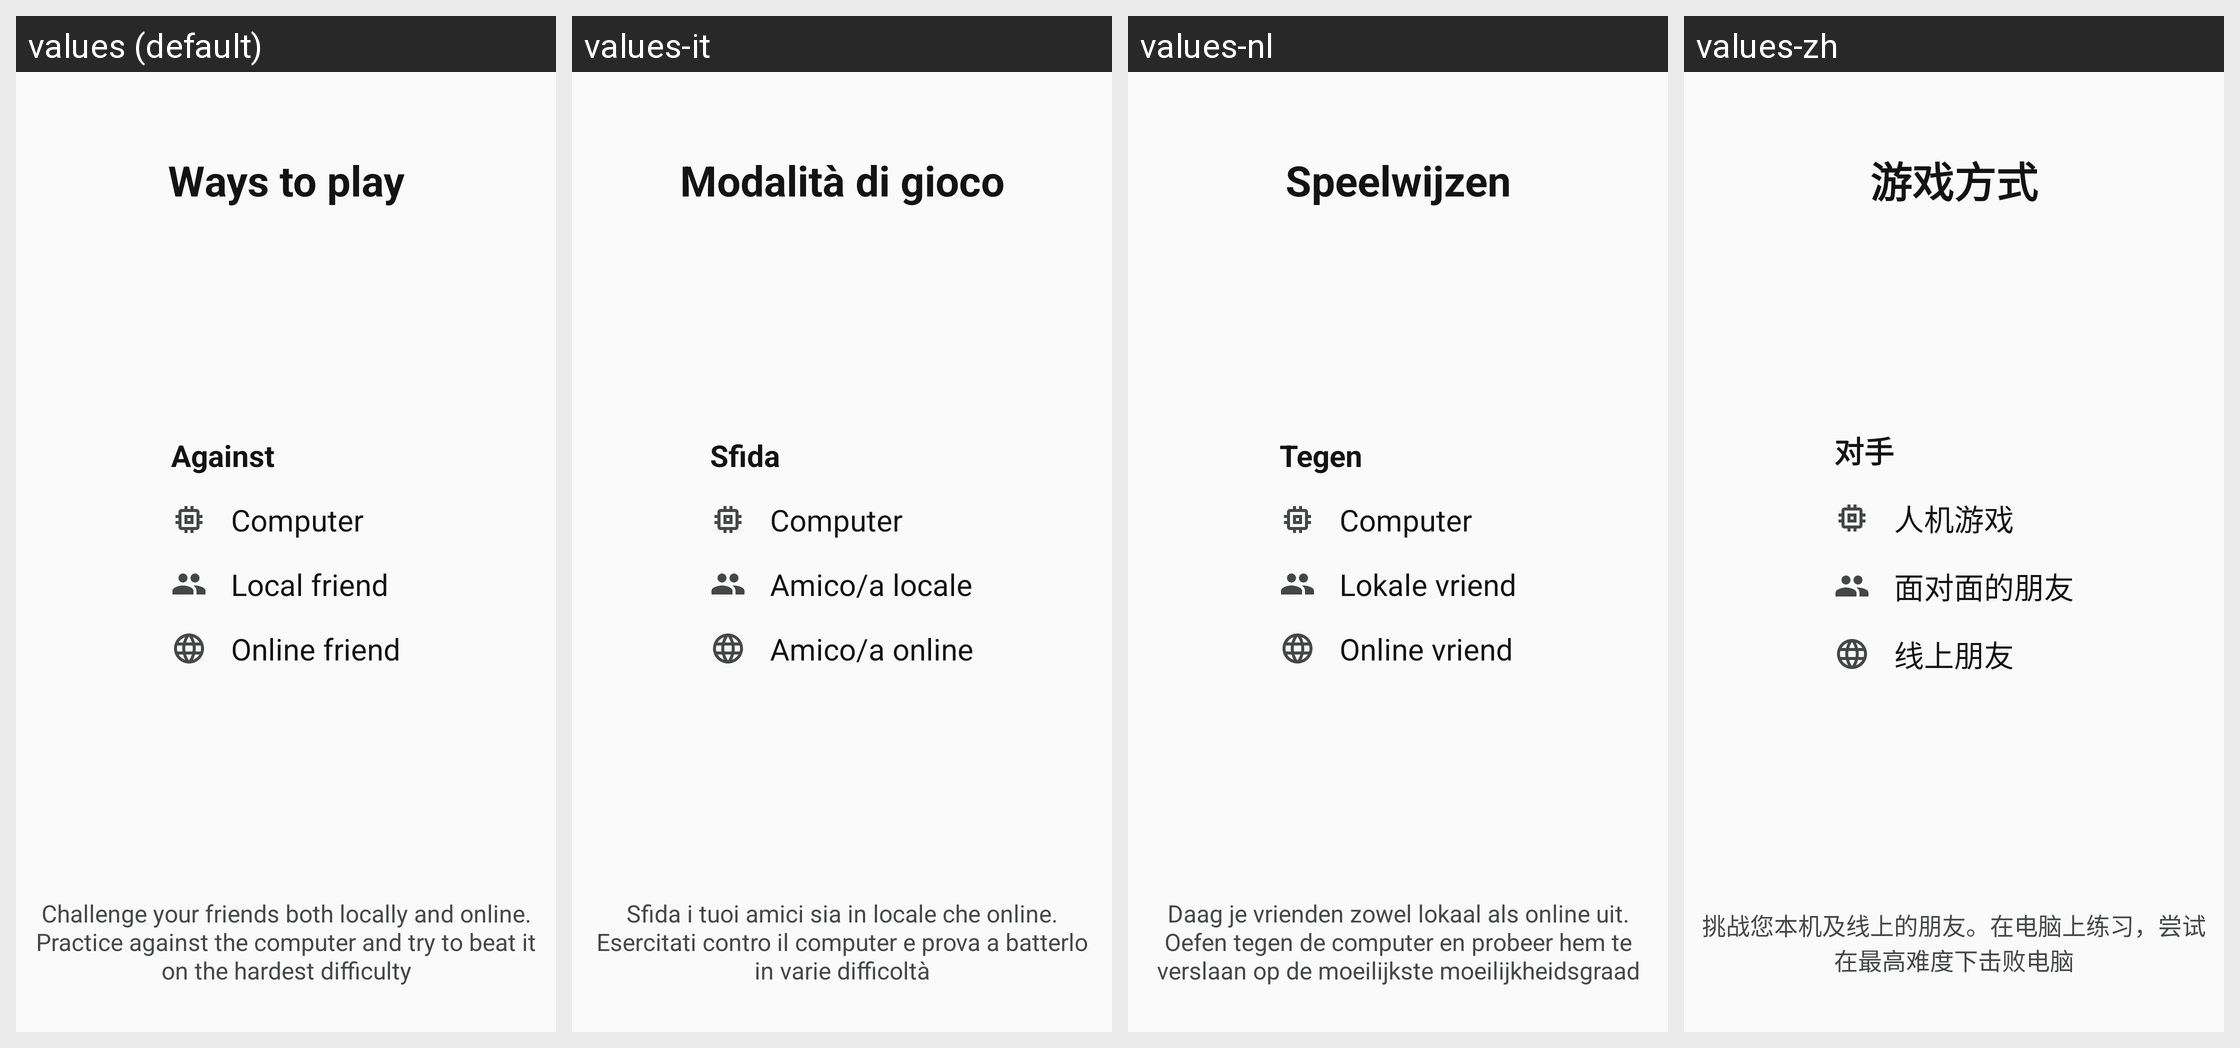

This grid shows one Android layout under several languages. Give, for every string resource on the screen, its name, the default text and each shown locale's text.
Android screen res/layout/tutorial_body_modes.xml rendered under 4 locales, left to right: values (default), values-it, values-nl, values-zh. Device: Nexus 5 (rendered at 1080×1920; each locale shown at half size, 540×960, under a caption strip naming it); theme AppTheme.NoActionBar.
Other locales in the repository, not shown: values-de, values-es, values-fr, values-in, values-ja, values-ko, values-pt, values-ru, values-th.
Strings drawn on this screen, with the default value and each locale's value (text and hints the layout hard-codes, and strings that could not be matched under every locale, appear in the picture but are not listed):

tut7_title
  values: Ways to play
  values-it: Modalità di gioco
  values-nl: Speelwijzen
  values-zh: 游戏方式

tut7_against
  values: Against
  values-it: Sfida
  values-nl: Tegen
  values-zh: 对手

tut7_ways_computer
  values: Computer
  values-it: Computer
  values-nl: Computer
  values-zh: 人机游戏

tut7_ways_local
  values: Local friend
  values-it: Amico/a locale
  values-nl: Lokale vriend
  values-zh: 面对面的朋友

tut7_ways_online
  values: Online friend
  values-it: Amico/a online
  values-nl: Online vriend
  values-zh: 线上朋友

tut7_desc
  values: Challenge your friends both locally and online. Practice against the computer and try to beat it on the hardest difficulty
  values-it: Sfida i tuoi amici sia in locale che online. Esercitati contro il computer e prova a batterlo in varie difficoltà
  values-nl: Daag je vrienden zowel lokaal als online uit. Oefen tegen de computer en probeer hem te verslaan op de moeilijkste moeilijkheidsgraad
  values-zh: 挑战您本机及线上的朋友。在电脑上练习，尝试在最高难度下击败电脑
